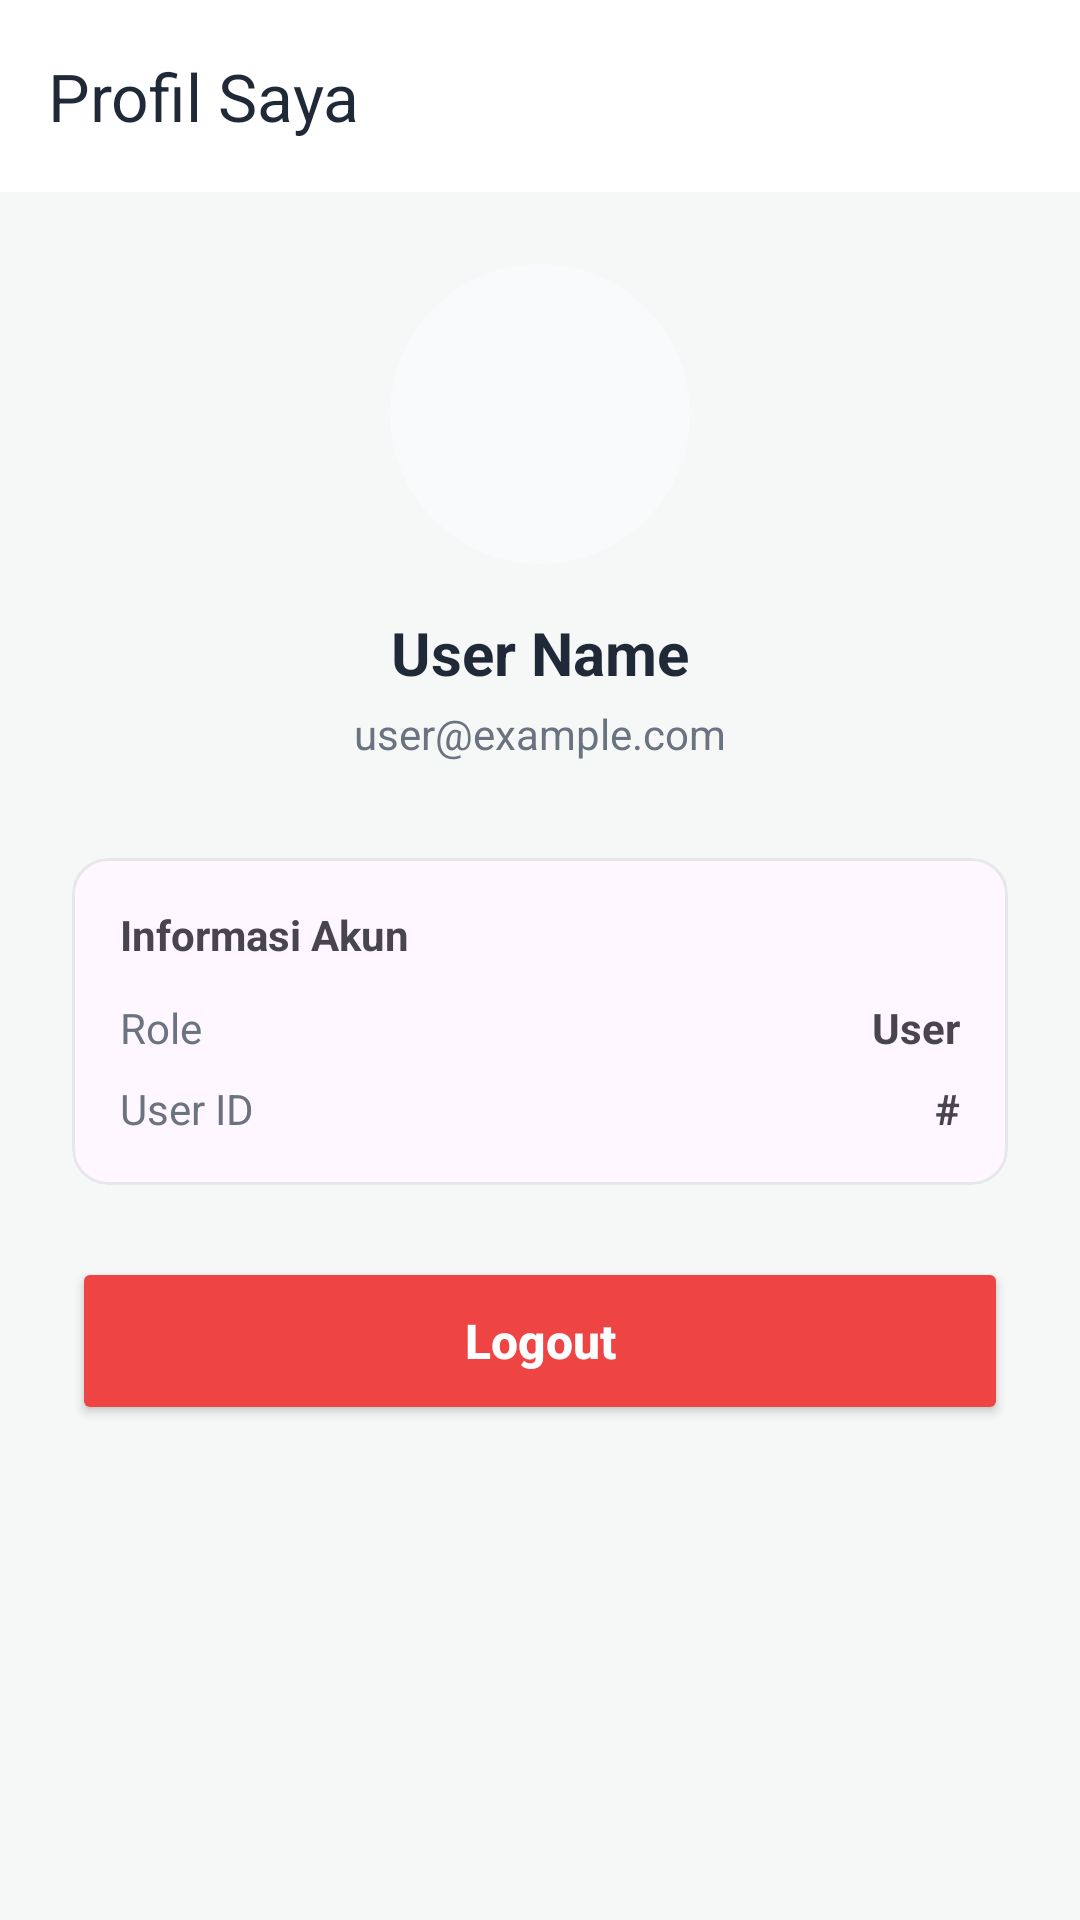

Produce the Android XML layout that renders to this screen, including the resource entries it uses.
<!-- AndroidManifest.xml: application theme Theme.Deisa -->
<!-- res/layout/activity_profile.xml -->
<?xml version="1.0" encoding="utf-8"?>
<LinearLayout xmlns:android="http://schemas.android.com/apk/res/android"
    xmlns:app="http://schemas.android.com/apk/res-auto"
    android:layout_width="match_parent"
    android:layout_height="match_parent"
    android:orientation="vertical"
    android:background="#F5F8F7">

    <androidx.appcompat.widget.Toolbar
        android:id="@+id/toolbar"
        android:layout_width="match_parent"
        android:layout_height="?attr/actionBarSize"
        android:background="#FFFFFF"
        android:elevation="4dp"
        app:title="Profil Saya"
        app:titleTextColor="#1F2937" />

    <LinearLayout
        android:layout_width="match_parent"
        android:layout_height="wrap_content"
        android:orientation="vertical"
        android:padding="24dp"
        android:gravity="center_horizontal">

        <ImageView
            android:id="@+id/ivAvatar"
            android:layout_width="100dp"
            android:layout_height="100dp"
            android:src="@drawable/ic_launcher_background"
            android:background="@drawable/bg_circle_gray"
            android:padding="20dp"
            app:tint="#4B5563"
            android:layout_marginBottom="16dp"/>

        <TextView
            android:id="@+id/tvName"
            android:layout_width="wrap_content"
            android:layout_height="wrap_content"
            android:text="User Name"
            android:textSize="20sp"
            android:textStyle="bold"
            android:textColor="#1F2937"
            android:layout_marginBottom="4dp"/>

        <TextView
            android:id="@+id/tvEmail"
            android:layout_width="wrap_content"
            android:layout_height="wrap_content"
            android:text="user@example.com"
            android:textSize="14sp"
            android:textColor="#6B7280"
            android:layout_marginBottom="32dp"/>

        <com.google.android.material.card.MaterialCardView
            android:layout_width="match_parent"
            android:layout_height="wrap_content"
            app:cardCornerRadius="12dp"
            app:cardElevation="0dp"
            app:strokeColor="#E5E7EB"
            app:strokeWidth="1dp"
            android:layout_marginBottom="24dp">

            <LinearLayout
                android:layout_width="match_parent"
                android:layout_height="wrap_content"
                android:orientation="vertical"
                android:padding="16dp">

                <TextView
                    android:layout_width="wrap_content"
                    android:layout_height="wrap_content"
                    android:text="Informasi Akun"
                    android:textStyle="bold"
                    android:layout_marginBottom="12dp"/>

                <LinearLayout
                    android:layout_width="match_parent"
                    android:layout_height="wrap_content"
                    android:orientation="horizontal"
                    android:layout_marginBottom="8dp">
                    <TextView android:layout_width="0dp" android:layout_weight="1" android:layout_height="wrap_content" android:text="Role" android:textColor="#6B7280"/>
                    <TextView android:id="@+id/tvRole" android:layout_width="wrap_content" android:layout_height="wrap_content" android:text="User" android:textStyle="bold"/>
                </LinearLayout>

                <LinearLayout
                    android:layout_width="match_parent"
                    android:layout_height="wrap_content"
                    android:orientation="horizontal">
                    <TextView android:layout_width="0dp" android:layout_weight="1" android:layout_height="wrap_content" android:text="User ID" android:textColor="#6B7280"/>
                    <TextView android:id="@+id/tvUserId" android:layout_width="wrap_content" android:layout_height="wrap_content" android:text="#" android:textStyle="bold"/>
                </LinearLayout>

            </LinearLayout>

        </com.google.android.material.card.MaterialCardView>

        <Button
            android:id="@+id/btnLogout"
            android:layout_width="match_parent"
            android:layout_height="56dp"
            android:text="Logout"
            android:textAllCaps="false"
            android:textSize="16sp"
            android:textStyle="bold"
            android:textColor="#FFFFFF"
            android:backgroundTint="#EF4444"/>

    </LinearLayout>

</LinearLayout>
<!-- resources referenced by this layout -->
<resources>
  <!-- drawable bg_circle_gray (drawable) -->
  <?xml version="1.0" encoding="utf-8"?>
  <shape xmlns:android="http://schemas.android.com/apk/res/android"
      android:shape="oval">
      <solid android:color="#F9FAFB" /> 
  </shape>
  <style name="Theme.Deisa" parent="Base.Theme.Deisa" />
  <style name="Base.Theme.Deisa" parent="Theme.Material3.DayNight.NoActionBar">
          
          
      </style>
</resources>
